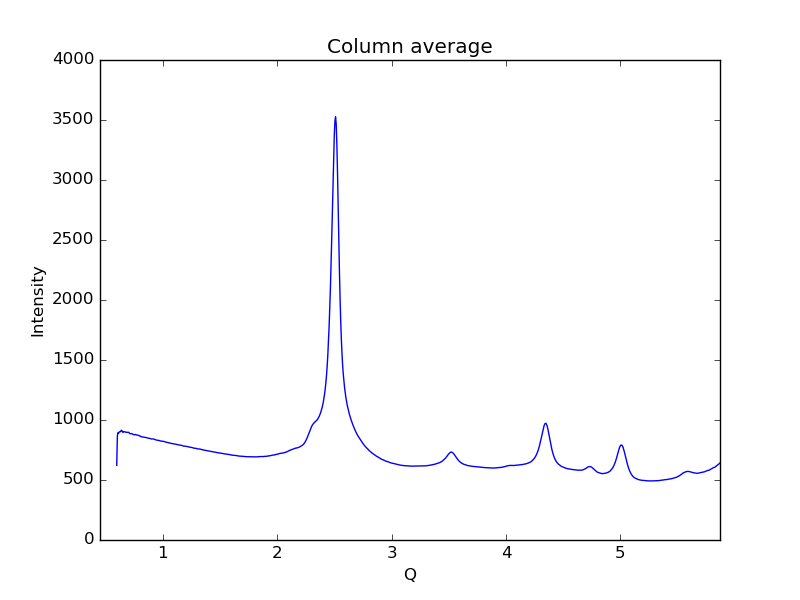

The file beside this chart, header and first rows:
0.59621693822088684, 622.927
0.6019, 867.2
0.6075, 895.4
0.6132, 890.5
0.6189, 901.1
0.6245, 902.9
0.6302, 902.7
0.6358, 914.6
0.6415, 911.9
0.6472, 899.6
0.6528, 897
0.6585, 903.1
0.6641, 902.2
0.6698, 901.3
0.6755, 897.3
0.6811, 898
0.6868, 896.8
0.6924, 898.1
0.6981, 897.5
0.7038, 895.6
0.7094, 886.9
0.7151, 885.4
0.7207, 886.7
0.7264, 886.6
0.7321, 884.4
0.7377, 880.8
0.7434, 878.4
0.749, 876
0.7547, 879.1
0.7603, 879
0.766, 875.9
0.7717, 874.5
0.7773, 874.4
0.783, 873.2
0.7886, 871.5
0.7943, 867.7
0.8, 867.2
0.8056, 863.2
0.8113, 860.7
0.8169, 858.7
0.8226, 859.1
0.8283, 858
0.8339, 856.6
0.8396, 855.9
0.8452, 855
0.8509, 854.5
0.8566, 852.7
0.8622, 851.6
0.8679, 849.1
0.8735, 848.9
0.8792, 848
0.8849, 846.8
0.8905, 844.3
0.8962, 842.6
0.9018, 841.4
0.9075, 841.9
0.9132, 842.5
0.9188, 841.5
0.9245, 839.3
0.9301, 836.7
0.9358, 835.2
... 939 more rows
